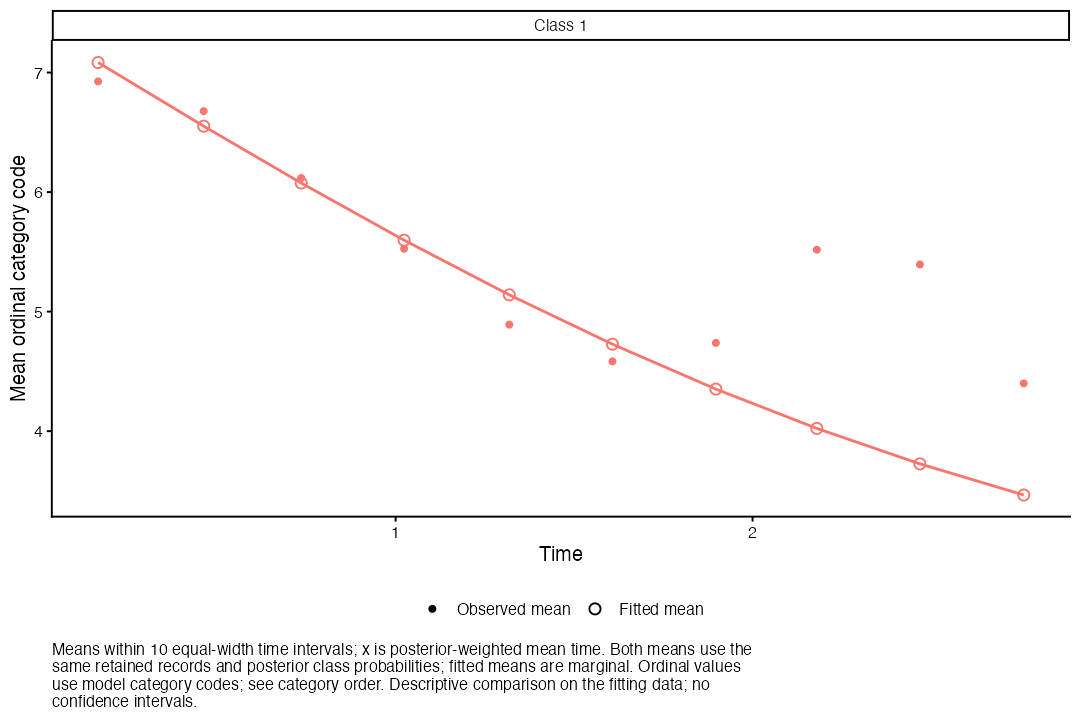

Source data for this figure (header and first rows):
timeGroup, timeLower, timeUpper, time, class, observed, fitted, rows, subjects, posteriorWeight
1, 2e-04, 0.2943, 0.1665, 1, 6.926, 7.084, 135, 100, 135
2, 0.2943, 0.5884, 0.4625, 1, 6.677, 6.551, 248, 184, 248
3, 0.5884, 0.8825, 0.7356, 1, 6.118, 6.076, 373, 243, 373
4, 0.8825, 1.177, 1.024, 1, 5.526, 5.598, 329, 208, 329
5, 1.177, 1.471, 1.319, 1, 4.891, 5.14, 221, 144, 221
6, 1.471, 1.765, 1.608, 1, 4.584, 4.727, 161, 101, 161
7, 1.765, 2.059, 1.897, 1, 4.738, 4.352, 107, 68, 107
8, 2.059, 2.353, 2.18, 1, 5.518, 4.023, 56, 39, 56
9, 2.353, 2.647, 2.469, 1, 5.395, 3.727, 38, 23, 38
10, 2.647, 2.941, 2.76, 1, 4.4, 3.466, 10, 7, 10
